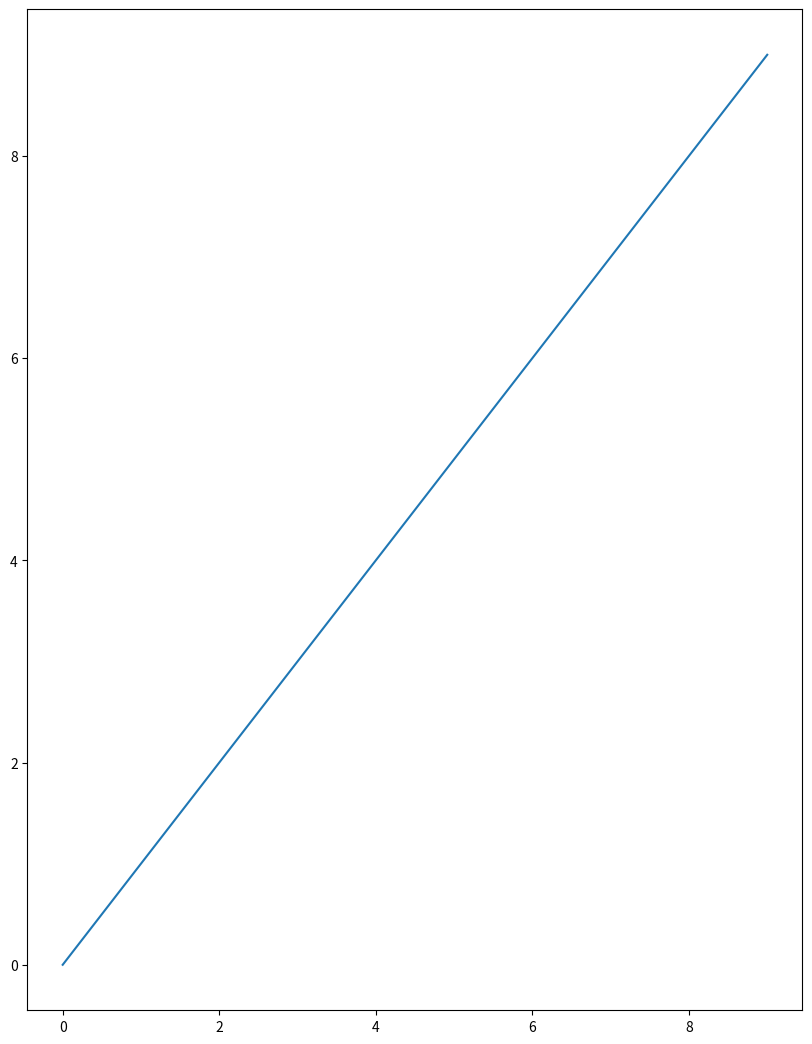

Python code for this plot: (Note: this script raises an exception after producing the figure.)
import matplotlib.pyplot as plt

fig = plt.figure(figsize=(10, 13))
# ax = plt.axes()

for i in range(40):
    fig=plt.gcf()
    ax=plt.gca()
    ax.plot(range(i, i+10))
    # fig.savefig(f"./tests/test_{i}.png")
    # fig.clf()
    ax.cla()


def test_function(fig, ax, i):
    ax.plot(range(i, i+10))
    fig.savefig(f"./tests/test_{i}.png")
    ax.cla()


for i in range(5):
    fig=plt.gcf()
    ax=plt.gca()
    test_function(fig, ax, i)
    # fig.clf()
    # ax.cla()
